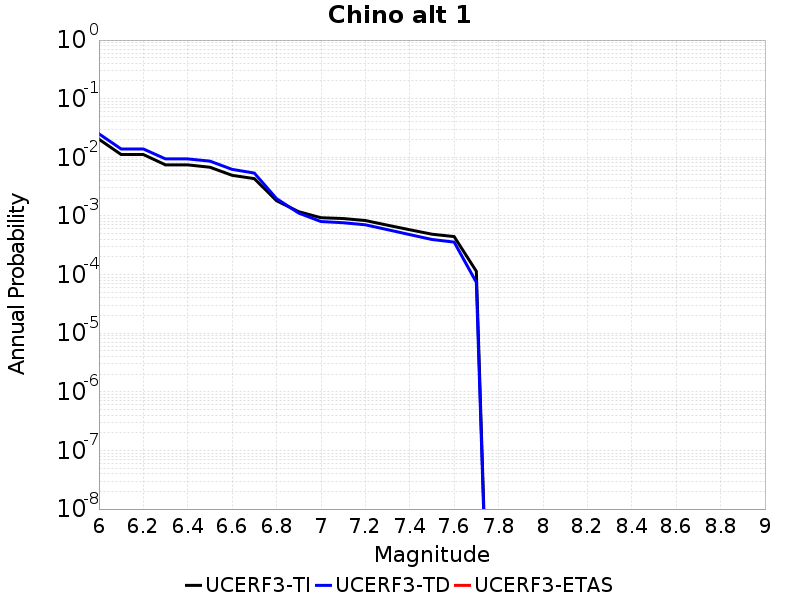

The file beside this chart, header and first rows:
Magnitude, UCERF3-TI Prob, UCERF3-TD Prob, UCERF3-ETAS Prob
6.0, 0.02035, 0.02518, 0.0
6.1, 0.01116, 0.01388, 0.0
6.2, 0.01116, 0.01388, 0.0
6.3, 0.007429, 0.009386, 0.0
6.4, 0.007429, 0.009386, 0.0
6.5, 0.00677, 0.008605, 0.0
6.6, 0.004929, 0.006223, 0.0
6.7, 0.004329, 0.005385, 0.0
6.8, 0.001817, 0.001973, 0.0
6.9, 0.001181, 0.001117, 0.0
7.0, 9.316847E-4, 8.021692E-4, 0.0
7.1, 9.0308854E-4, 7.6600135E-4, 0.0
7.2, 8.34944E-4, 7.057734E-4, 0.0
7.3, 6.9482654E-4, 5.832118E-4, 0.0
7.4, 5.81254E-4, 4.8017688E-4, 0.0
7.5, 4.879637E-4, 3.9651824E-4, 0.0
7.6, 4.4455516E-4, 3.5790724E-4, 0.0
7.7, 1.13761744E-4, 7.374189E-5, 0.0
